Run: headless pygame with SDL's dummy video driver; simulated clock (each Clock.tick advances the game by its frame time, no real sleeping); random seed 0; keys injected as events and as key.get_pressed() state; no mouse input.
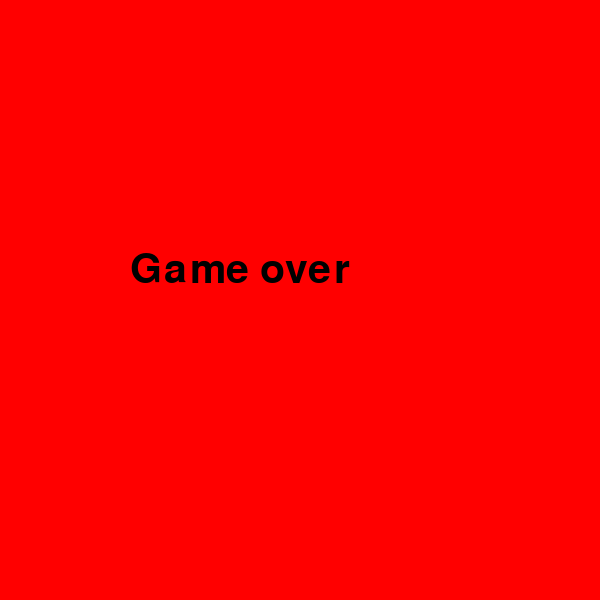
Frame 1 of 1 · flips 1–60 · no input (game ended)

The pygame program that drew these frames:

# Additional disappear food

import pygame
import sys
import random, time

pygame.init()

colorBLACK = (0, 0, 0)
colorGRAY = (200, 200, 200)
colorWHITE = (255, 255, 255)
colorRED = (255, 0, 0)
colorGREEN = (0, 255, 0)
colorBLUE = (0, 0, 255)
colorYELLOW = (255, 255, 0)

font = pygame.font.SysFont("Verdana", 60)
game_over = font.render("Game over", True, colorBLACK)
score_counter = pygame.font.SysFont("Verdana", 24)
WIDTH = 600
HEIGHT = 600

screen  = pygame.display.set_mode((WIDTH, HEIGHT))

FPS = 5
clock = pygame.time.Clock()

CELL = 30

def draw_grid():
    for i in range(HEIGHT // CELL):
        for j in range(WIDTH // CELL):
            pygame.draw.rect(screen, colorGRAY, (i * CELL, j * CELL, CELL, CELL), 1)

def draw_grid_chess():
    colors = [colorWHITE, colorGRAY]

    for i in range(HEIGHT // CELL):
        for j in range(WIDTH // CELL):
            pygame.draw.rect(screen, colors[(i + j) % 2], (i * CELL, j * CELL, CELL, CELL))
    
class Point:
    def __init__(self, x, y) -> None:
        self.x = x
        self.y = y

class Snake:
    def __init__(self):
        self.body = [Point(10, 11), Point(10, 12), Point (10, 13)]
        self.dx = 1
        self.dy = 0
        self.score = 0
        self.snake = 0
    
    def move(self):
        for i in range(len(self.body) - 1, 0, -1):
            self.body[i].x = self.body[i - 1].x
            self.body[i].y = self.body[i - 1].y

        self.body[0].x += self.dx
        self.body[0].y += self.dy

    def draw(self):
        head = self.body[0]
        pygame.draw.rect(screen, colorRED, (head.x * CELL, head.y * CELL, CELL, CELL))
        for segment in self.body[1:]:
            pygame.draw.rect(screen, colorYELLOW, (segment.x * CELL, segment.y * CELL, CELL, CELL))

    def check_border_collision(self):
        head = self.body[0]
        if head.x < 0 or head.x >= WIDTH // CELL or head.y < 0 or head.y >= HEIGHT // CELL:
            return True
        return False    
    def check_collision_food(self, food):
        head = self.body[0]
        if head.x == food.pos.x and head.y == food.pos.y:
            self.body.append(Point(head.x, head.y))
            self.score += 1
            return True
        return False

class Level:
    def __init__(self):
        self.current_level = 1
        self.foods_to_next_level = 3
        self.speed_increaser = 5
        self.level = 0

    def check_level_up(self, snake):
        if snake.score >= self.current_level * self.foods_to_next_level:
            self.current_level += 1
            self.foods_to_next_level += 3
            global FPS
            FPS += self.speed_increaser
            return True
        return False

class Food:
    def __init__(self, snake):
        self.snake = snake
        self.weight = 0
        self.food_different_weights = {
            colorGREEN: 0.6,
            colorYELLOW: 0.4,
            colorRED: 0.2
        }
        self.generate_new_position()
        self.timer = pygame.time.get_ticks() + 3000 # Food will disappear after 5 seconds

    def generate_new_position(self):
        while True:
            self.pos = Point(
                random.randint(0, WIDTH // CELL - 1),
                random.randint(0, HEIGHT // CELL - 1)
            )
            if self.pos not in self.snake.body:
                randomaizer_value = random.random()
                counter_weight = 0
                for food_type, weight in self.food_different_weights.items():
                    counter_weight += weight
                    if randomaizer_value <= counter_weight:
                        self.color = food_type
                        break
                self.timer = pygame.time.get_ticks() + 3000 # Reset the timer for the new food 
                break
    
    def move(self):
        pass
    def draw(self):
        pygame.draw.rect(screen, self.color, (self.pos.x * CELL, self.pos.y * CELL, CELL, CELL))

def draw_counter_score(snake, level):
    score_text = score_counter.render(f"Score: {snake.score}", True, colorBLACK)
    level_text = score_counter.render(f"level: {level.current_level}", True, colorBLACK)
    next_level = score_counter.render(f"Next: {level.foods_to_next_level}", True, colorBLACK)
    speed_counter = score_counter.render(f"Speed: {FPS}", True, colorBLACK)
    screen.blit(score_text, (10, 10))
    screen.blit(level_text, (10, 30))
    screen.blit(next_level, (10, 50))
    screen.blit(speed_counter, (10, 70))

done = False
snake = Snake()
level = Level()

food = Food(snake)
while not done:
        for event in pygame.event.get():
            if event.type == pygame.QUIT:
                pygame.quit()
                sys.exit()
            if event.type == pygame.KEYDOWN:
                if event.key == pygame.K_RIGHT:
                    snake.dx = 1
                    snake.dy = 0
                if event.key == pygame.K_LEFT:
                    snake.dx = -1
                    snake.dy = 0
                if event.key == pygame.K_UP:
                    snake.dx = 0
                    snake.dy = -1
                if event.key == pygame.K_DOWN:
                    snake.dx = 0
                    snake.dy = 1
        draw_grid_chess()
        
        snake.move()
        snake.draw()

        food.draw()

        if snake.check_border_collision():
            print("Game over: Snake hit the wall!")
            screen.fill(colorRED)
            screen.blit(game_over, (130, 250))
            pygame.display.flip()
            time.sleep(2)
            pygame.quit()
            sys.exit()

        current_time = pygame.time.get_ticks()
        if current_time >= food.timer:
            food.generate_new_position()
            #print(f"Time to the disappear: {food.timer}")
        
        if snake.check_collision_food(food):
            print("Got food!")
            food.generate_new_position()
            if level.check_level_up(snake):
                print(f"Level {level.current_level}!")
        
        draw_counter_score(snake, level)
        pygame.display.flip()
        clock.tick(FPS)
